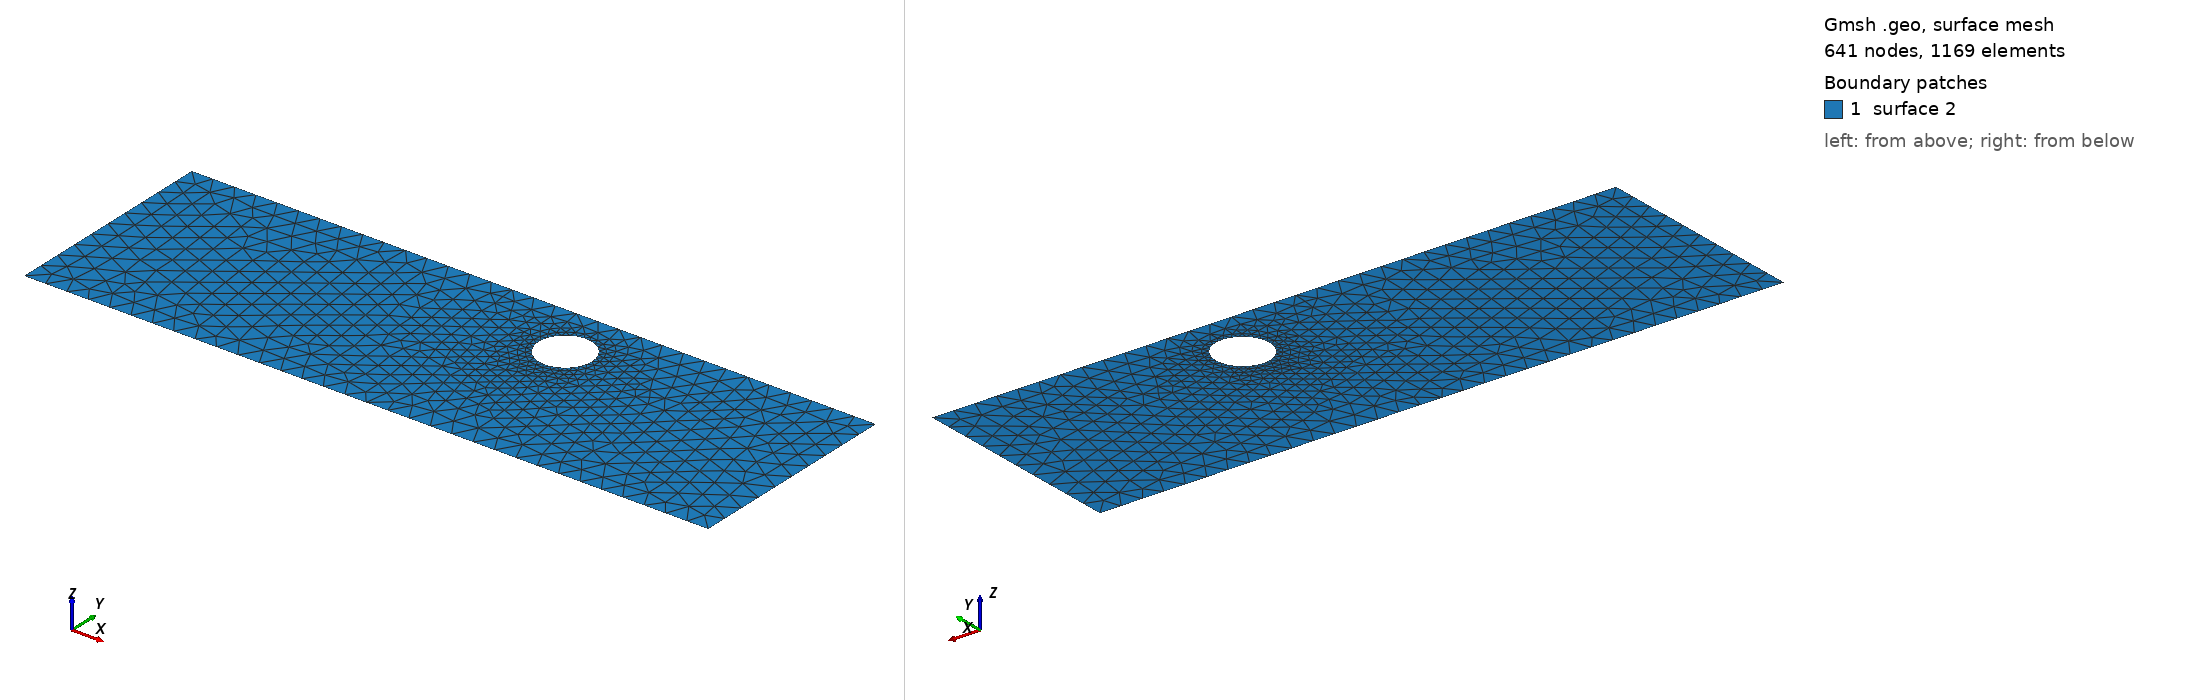

Gmsh geometry script, surface-meshed: 641 nodes, 1169 surface elements. Boundary patches (legend numbers): 1 surface 2. Left view from above one corner, right view from below the opposite corner. The script declares no physical surfaces, so the legend lists its geometric surfaces. The drawing asked Gmsh for element sizes between 1% and 20% of the model's largest extent; the script's own settings can give other sizes.

=== cad_063.geo (drawn) ===
//+
SetFactory("OpenCASCADE");
//+
Point(1) = {0.849576, -4.128654, 0.000000, 1.000000};
//+
Point(2) = {31.904964, -4.128654, 0.000000, 1.000000};
//+
Point(3) = {31.904964, 5.773315, 0.000000, 1.000000};
//+
Point(4) = {0.849576, 5.773315, 0.000000, 1.000000};
//+
Line(1) = {4, 1};
//+
Line(2) = {1, 2};
//+
Line(3) = {2, 3};
//+
Line(4) = {3, 4};
//+
Curve Loop(1) = {1, 2, 3, 4};
//+
Point(6) = {20.945651, 3.254850, 0.000000, 0.120731};
//+
Point(5) = {19.738343, 3.254850, 0.000000, 0.120731};
//+
Point(7) = {19.134688, 4.300410, 0.000000, 0.120731};
//+
Point(8) = {19.134688, 2.209290, 0.000000, 0.120731};
//+
Ellipse(5) = {6, 5, 7, 7};
//+
Ellipse(6) = {7, 5, 8, 8};
//+
Ellipse(7) = {8, 5, 6, 6};
//+
Curve Loop(2) = {5, 6, 7};
//+
Plane Surface(2) = {1, 2};
//+
Physical Curve("INFLOW", 100) = {1};
//+
Physical Curve("OUTFLOW", 101) = {3};
//+
Physical Curve("WALL_BOUNDARY", 102) = {2, 4};
//+
Physical Curve("OBSTACLE", 103) = {5, 6, 7};
